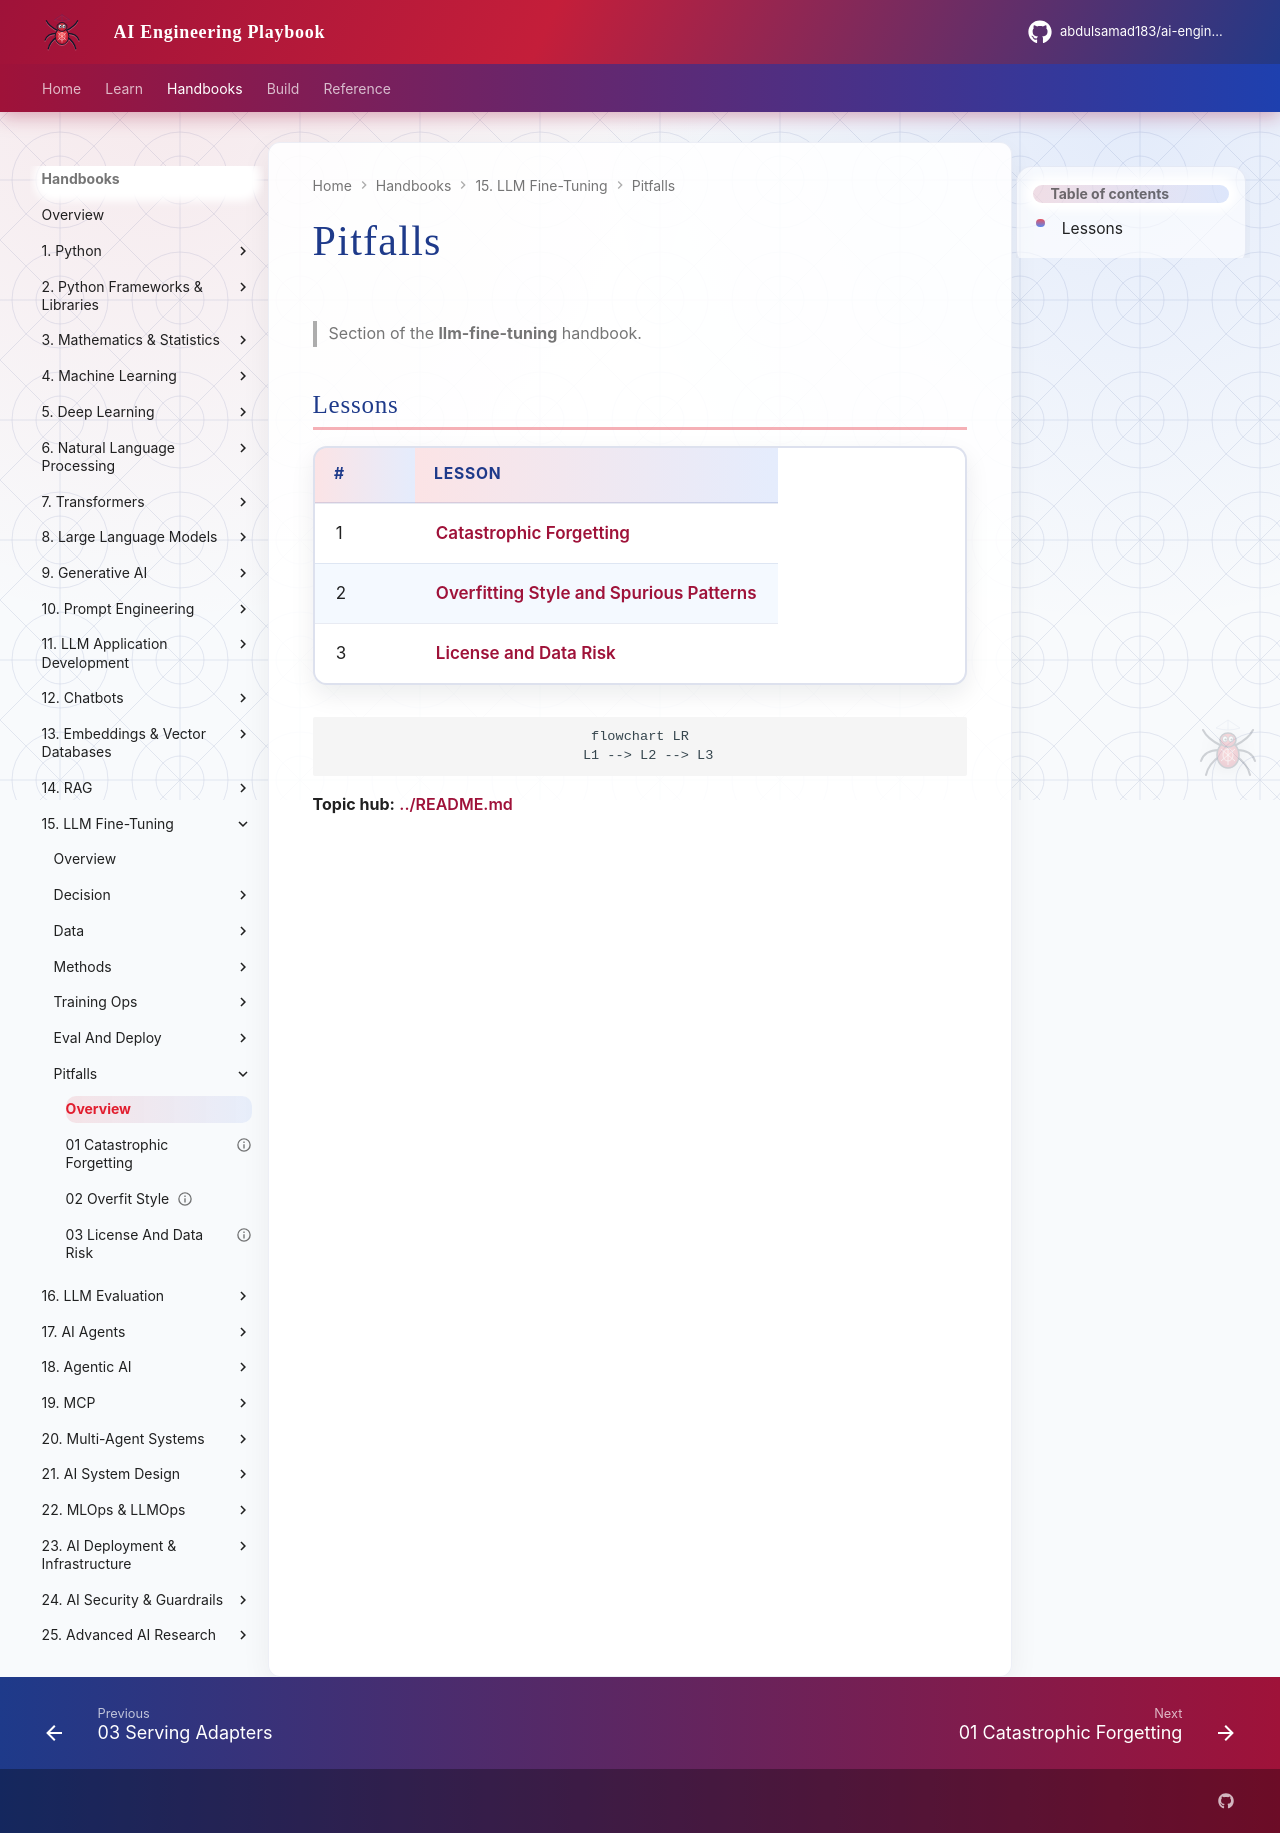

repository: abdulsamad183/ai-engineering-playbook · page: domains/llm-fine-tuning/pitfalls/index.html · generator: mkdocs

# Pitfalls

> Section of the **llm-fine-tuning** handbook.

## Lessons

| # | Lesson |
|---|--------|
| 1 | [Catastrophic Forgetting](01-catastrophic-forgetting.md) |
| 2 | [Overfitting Style and Spurious Patterns](02-overfit-style.md) |
| 3 | [License and Data Risk](03-license-and-data-risk.md) |

```mermaid
flowchart LR
  L1 --> L2 --> L3
```

**Topic hub:** [../README.md](../README.md)
